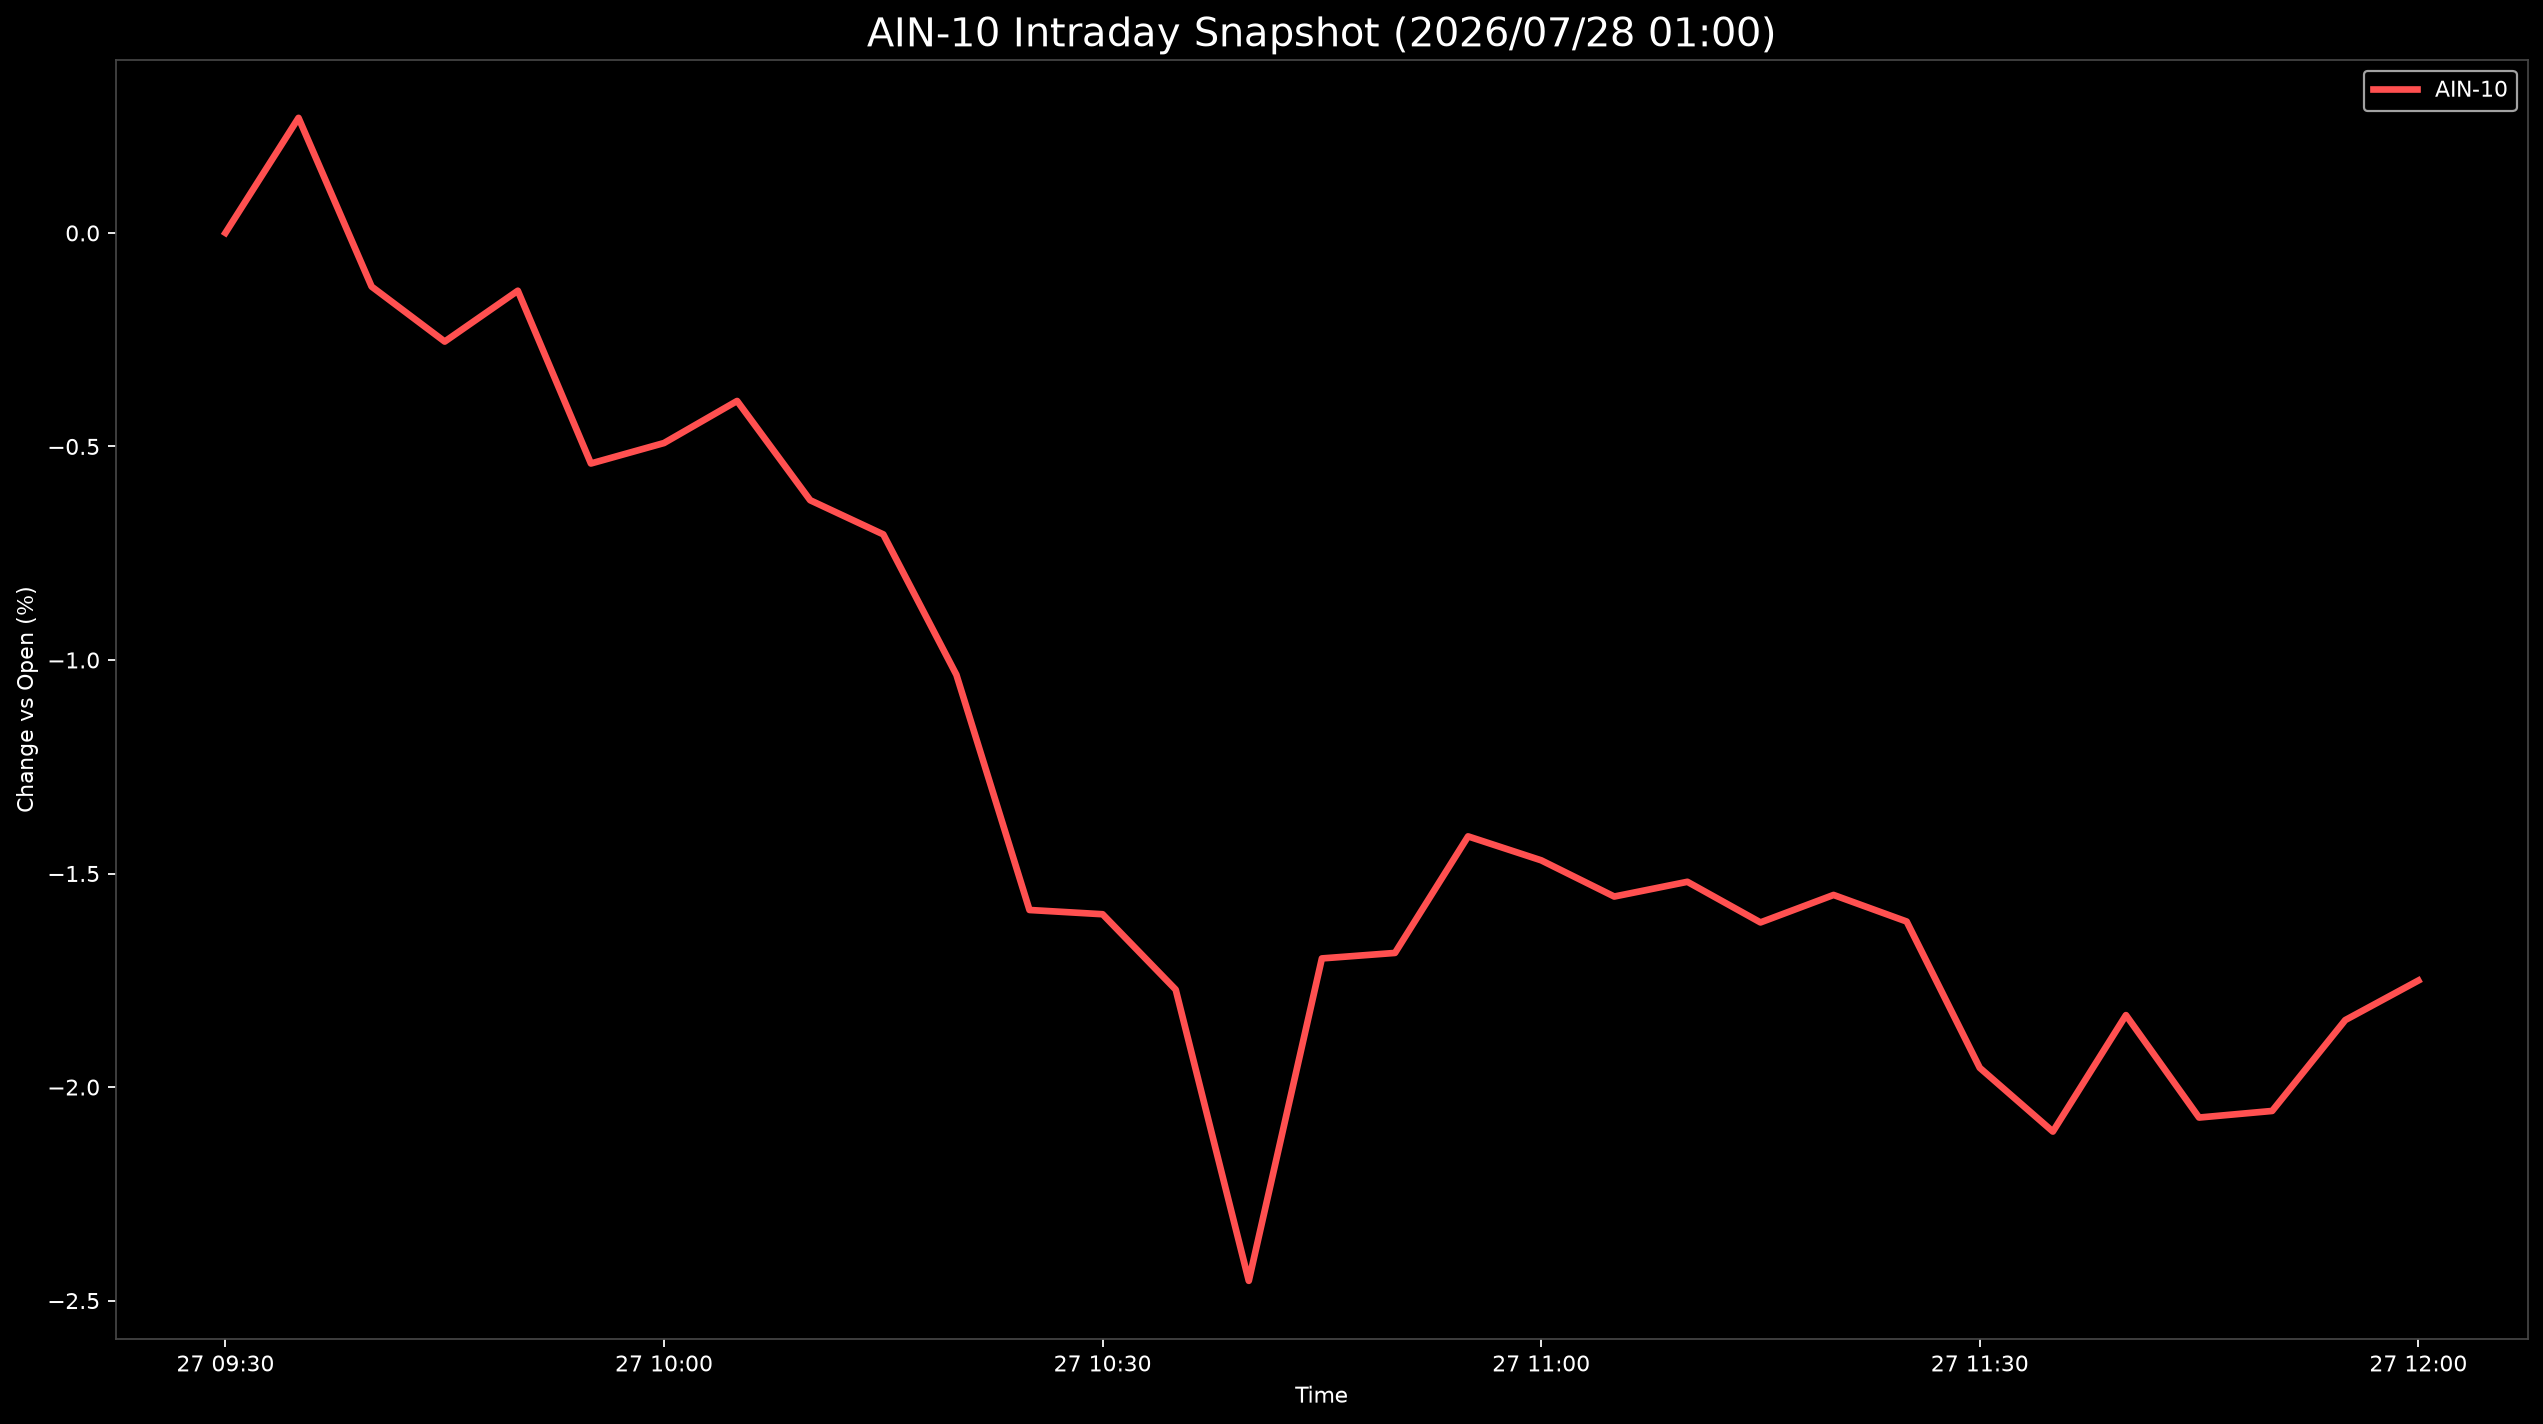

Data behind this chart, as committed beside it:
Datetime, AIN-10
2026-07-27 09:30:00, 0.0
2026-07-27 09:35:00, 0.2694
2026-07-27 09:40:00, -0.1257
2026-07-27 09:45:00, -0.2544
2026-07-27 09:50:00, -0.1354
2026-07-27 09:55:00, -0.5399
2026-07-27 10:00:00, -0.492
2026-07-27 10:05:00, -0.3935
2026-07-27 10:10:00, -0.626
2026-07-27 10:15:00, -0.7059
2026-07-27 10:20:00, -1.035
2026-07-27 10:25:00, -1.585
2026-07-27 10:30:00, -1.595
2026-07-27 10:35:00, -1.772
2026-07-27 10:40:00, -2.454
2026-07-27 10:45:00, -1.699
2026-07-27 10:50:00, -1.686
2026-07-27 10:55:00, -1.413
2026-07-27 11:00:00, -1.469
2026-07-27 11:05:00, -1.554
2026-07-27 11:10:00, -1.519
2026-07-27 11:15:00, -1.615
2026-07-27 11:20:00, -1.55
2026-07-27 11:25:00, -1.612
2026-07-27 11:30:00, -1.955
2026-07-27 11:35:00, -2.104
2026-07-27 11:40:00, -1.832
2026-07-27 11:45:00, -2.071
2026-07-27 11:50:00, -2.056
2026-07-27 11:55:00, -1.843
2026-07-27 12:00:00, -1.751
